Run: headless pygame with SDL's dummy video driver; simulated clock (each Clock.tick advances the game by its frame time, no real sleeping); random seed 0; keys injected as events and as key.get_pressed() state; no mouse input.
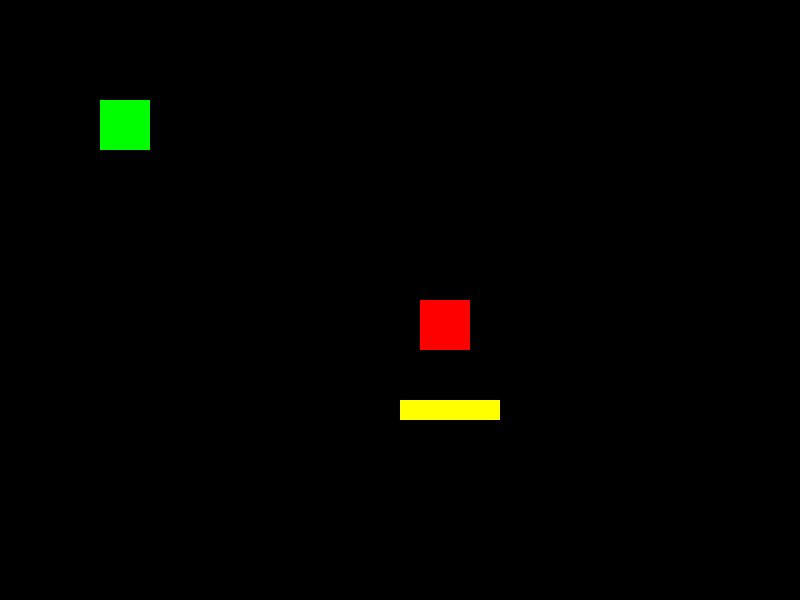
Frame 1 of 4 · flips 1–60 · no input
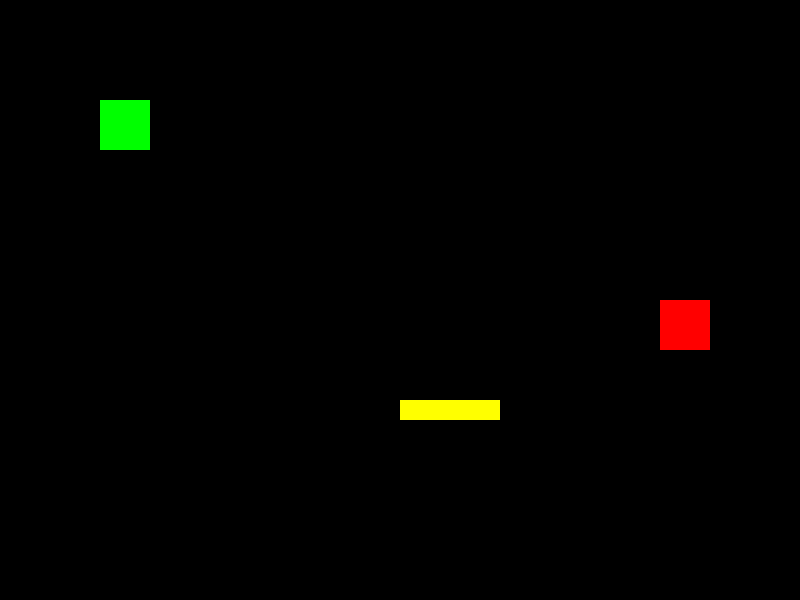
Frame 2 of 4 · flips 61–180 · tapped SPACE, RETURN · held RIGHT (→), D
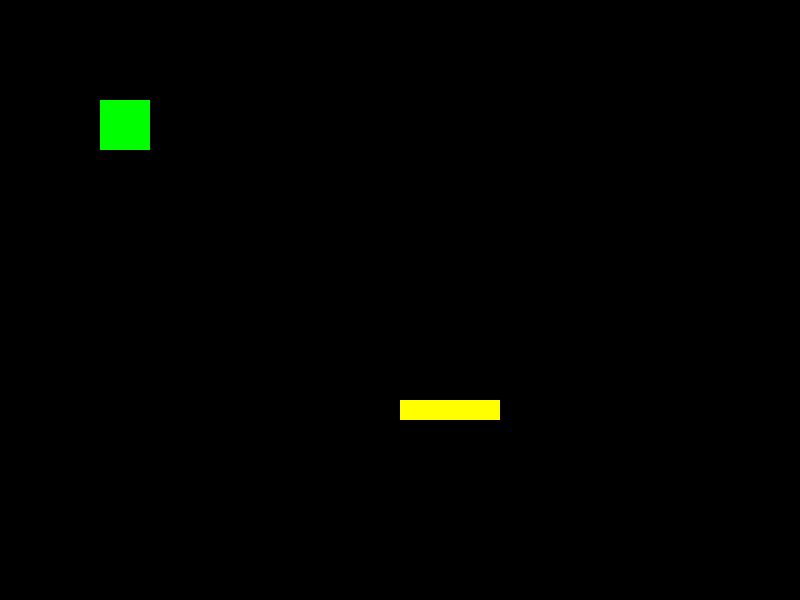
Frame 3 of 4 · flips 181–300 · held DOWN (↓), S
Frame 4 of 4 · flips 301–420 · held LEFT (←), A, UP (↑), W · screen unchanged from frame 3, image omitted

The pygame program that drew these frames:

import pygame

class Collider:
    """Basic collider class for handling collision detection between objects."""
    def __init__(self, rect):
        self.rect = rect

    def check_collision(self, other):
        """Checks for collision with another Collider object."""
        return self.rect.colliderect(other.rect)

class PlayerCollider(Collider):
    """Handles player-specific collisions."""
    def __init__(self, rect):
        super().__init__(rect)

    def handle_collision(self, collidables):
        """Handles player-specific collision behavior."""
        for obj in collidables:
            if self.check_collision(obj):
                if isinstance(obj, EnemyCollider):
                    print("Collision with enemy!")
                elif isinstance(obj, ObjectCollider):
                    print("Collision with object!")

class EnemyCollider(Collider):
    """Handles enemy-specific collisions."""
    def __init__(self, rect):
        super().__init__(rect)

    def patrol(self, direction, speed, bounds):
        """Simulate enemy patrol movement and detect boundary collisions."""
        if direction == 'horizontal':
            self.rect.x += speed
            if self.rect.left < bounds[0] or self.rect.right > bounds[1]:
                speed *= -1
        elif direction == 'vertical':
            self.rect.y += speed
            if self.rect.top < bounds[0] or self.rect.bottom > bounds[1]:
                speed *= -1

class ObjectCollider(Collider):
    """Handles static object collisions (e.g., walls, obstacles)."""
    def __init__(self, rect):
        super().__init__(rect)

class CollisionManager:
    """Manages all collision detection and resolution."""
    def __init__(self):
        self.player = None
        self.enemies = []
        self.objects = []

    def add_player(self, player):
        """Adds player to collision manager."""
        self.player = player

    def add_enemy(self, enemy):
        """Adds enemy to collision manager."""
        self.enemies.append(enemy)

    def add_object(self, obj):
        """Adds static object to collision manager."""
        self.objects.append(obj)

    def update(self):
        """Checks for collisions between the player, enemies, and objects."""
        if self.player:
            self.player.handle_collision(self.enemies + self.objects)
        for enemy in self.enemies:
            for obj in self.objects:
                if enemy.check_collision(obj):
                    print("Enemy collided with object")

def main():
    """Basic setup for testing collisions."""
    pygame.init()
    screen = pygame.display.set_mode((800, 600))

    # Creating a player and some objects for collision
    player = PlayerCollider(pygame.Rect(100, 100, 50, 50))
    enemy = EnemyCollider(pygame.Rect(300, 300, 50, 50))
    wall = ObjectCollider(pygame.Rect(400, 400, 100, 20))

    collision_manager = CollisionManager()
    collision_manager.add_player(player)
    collision_manager.add_enemy(enemy)
    collision_manager.add_object(wall)

    clock = pygame.time.Clock()

    running = True
    while running:
        for event in pygame.event.get():
            if event.type == pygame.QUIT:
                running = False

        # Simulate enemy patrol
        enemy.patrol('horizontal', 2, (0, 800))

        # Update collision system
        collision_manager.update()

        screen.fill((0, 0, 0))

        # Drawing rectangles to visualize
        pygame.draw.rect(screen, (0, 255, 0), player.rect)
        pygame.draw.rect(screen, (255, 0, 0), enemy.rect)
        pygame.draw.rect(screen, (255, 255, 0), wall.rect)

        pygame.display.flip()
        clock.tick(60)

    pygame.quit()

if __name__ == "__main__":
    main()
